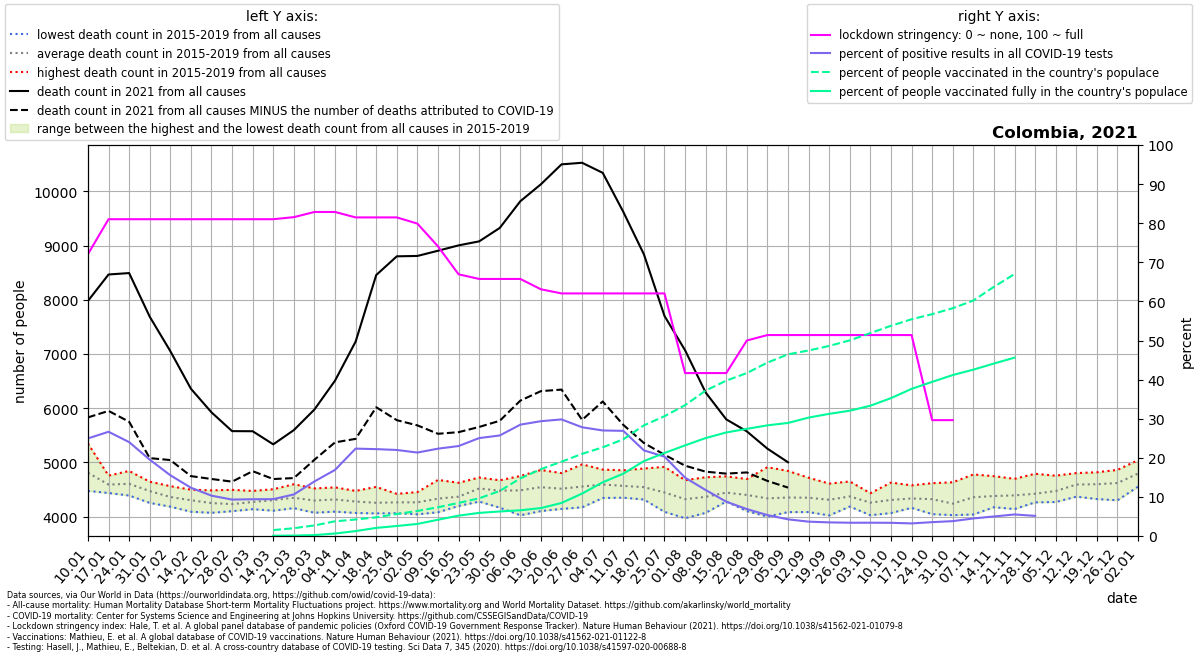

The table this chart was drawn from, first rows:
location, date, time, time_unit, deaths_2010_all_ages, deaths_2011_all_ages, deaths_2012_all_ages, deaths_2013_all_ages, deaths_2014_all_ages, deaths_2015_all_ages, deaths_2016_all_ages, deaths_2017_all_ages, deaths_2018_all_ages, deaths_2019_all_ages, deaths_2020_all_ages, deaths_2021_all_ages, new_deaths, new_cases_smoothed, new_tests_smoothed, stringency_index, people_vaccinated, people_fully_vaccinated, population, positive_test_percent
Colombia, 2021-01-10, 1, weekly, , , , , , 4746, 4474, 4755, 4721, 5348, 5078, 7979, 2149, 13777, 55199, 72.09, , , 51265841, 24.96
Colombia, 2021-01-17, 2, weekly, , , , , , 4588, 4435, 4756, 4465, 4713, 5023, 8467, 2517, 16503, 61911, 81.02, , , 51265841, 26.66
Colombia, 2021-01-24, 3, weekly, , , , , , 4525, 4389, 4635, 4631, 4842, 4915, 8493, 2743, 16912, 70438, 81.02, , , 51265841, 24.01
Colombia, 2021-01-31, 4, weekly, , , , , , 4280, 4253, 4574, 4644, 4606, 4771, 7688, 2609, 13345, 68349, 81.02, , , 51265841, 19.52
Colombia, 2021-02-07, 5, weekly, , , , , , 4185, 4183, 4392, 4485, 4562, 4635, 7053, 2010, 9794, 63043, 81.02, , , 51265841, 15.54
Colombia, 2021-02-14, 6, weekly, , , , , , 4090, 4113, 4402, 4407, 4497, 4741, 6359, 1612, 6540, 52976, 81.02, , , 51265841, 12.35
Colombia, 2021-02-21, 7, weekly, , , , , , 4070, 4131, 4231, 4332, 4484, 4708, 5923, 1229, 4795, 46478, 81.02, , , 51265841, 10.32
Colombia, 2021-02-28, 8, weekly, , , , , , 4104, 4100, 4199, 4254, 4494, 4703, 5577, 932.0, 4081, 43823, 81.02, , , 51265841, 9.313
Colombia, 2021-03-07, 9, weekly, , , , , , 4137, 4190, 4173, 4378, 4474, 4544, 5575, 737.0, 3603, 38333, 81.02, , , 51265841, 9.4
Colombia, 2021-03-14, 10, weekly, , , , , , 4109, 4218, 4244, 4505, 4440, 4548, 5333, 640.0, 3497, 37093, 81.02, 776358, 36395, 51265841, 9.429
Colombia, 2021-03-21, 11, weekly, , , , , , 4265, 4228, 4156, 4597, 4493, 4470, 5596, 885.0, 4229, 39804, 81.55, 1022047, 52247, 51265841, 10.62
Colombia, 2021-03-28, 12, weekly, , , , , , 4071, 4275, 4165, 4453, 4520, 4514, 5976, 927.0, 5848, 41893, 82.87, 1386999, 119002, 51265841, 13.96
Colombia, 2021-04-04, 13, weekly, , , , , , 4192, 4092, 4539, 4248, 4511, 4348, 6509, 1139, 8058, 47665, 82.87, 1926612, 324266, 51265841, 16.91
Colombia, 2021-04-11, 14, weekly, , , , , , 4067, 4112, 4355, 4382, 4474, 4196, 7229, 1795, 10863, 48604, 81.48, 2165805, 643430, 51265841, 22.35
Colombia, 2021-04-18, 15, weekly, , , , , , 4059, 4153, 4183, 4332, 4548, 4267, 8457, 2439, 15587, 70159, 81.48, 2448583, 1061173, 51265841, 22.22
Colombia, 2021-04-25, 16, weekly, , , , , , 4063, 4211, 4271, 4349, 4420, 4357, 8802, 3023, 16862, 76636, 81.48, 2884340, 1311733, 51265841, 22
Colombia, 2021-05-02, 17, weekly, , , , , , 4042, 4110, 4302, 4409, 4452, 4339, 8809, 3126, 17233, 80743, 79.89, 3279495, 1580777, 51265841, 21.34
Colombia, 2021-05-09, 18, weekly, , , , , , 4186, 4175, 4080, 4538, 4677, 4272, 8905, 3377, 15874, 71070, 74.07, 3770285, 2130588, 51265841, 22.34
Colombia, 2021-05-16, 19, weekly, , , , , , 4241, 4320, 4196, 4460, 4624, 4475, 9004, 3446, 16370, 71162, 66.93, 4339103, 2673964, 51265841, 23
Colombia, 2021-05-23, 20, weekly, , , , , , 4277, 4632, 4516, 4721, 4448, 4587, 9078, 3424, 15913, 63541, 65.74, 4939801, 3030159, 51265841, 25.04
Colombia, 2021-05-30, 21, weekly, , , , , , 4165, 4532, 4370, 4654, 4670, 4710, 9326, 3558, 19850, 77210, 65.74, 5908734, 3215816, 51265841, 25.71
Colombia, 2021-06-06, 22, weekly, , , , , , 4024, 4582, 4500, 4749, 4570, 4749, 9819, 3679, 24494, 86000, 65.74, 7556672, 3371687, 51265841, 28.48
Colombia, 2021-06-13, 23, weekly, , , , , , 4102, 4561, 4342, 4848, 4860, 5165, 10132, 3817, 25580, 87120, 63.1, 8771273, 3661616, 51265841, 29.36
Colombia, 2021-06-20, 24, weekly, , , , , , 4142, 4537, 4339, 4803, 4753, 5353, 10499, 4156, 27441, 92031, 62.04, 9743151, 4333280, 51265841, 29.82
Colombia, 2021-06-27, 25, weekly, , , , , , 4284, 4503, 4171, 4851, 4964, 5794, 10528, 4744, 28771, 103466, 62.04, 10773082, 5565428, 51265841, 27.81
Colombia, 2021-07-04, 26, weekly, , , , , , 4343, 4530, 4412, 4868, 4807, 6140, 10342, 4218, 29639, 109817, 62.04, 11624462, 7041100, 51265841, 26.99
Colombia, 2021-07-11, 27, weekly, , , , , , 4369, 4349, 4418, 4845, 4854, 6252, 9622, 3930, 25487, 94774, 62.04, 12677783, 8170266, 51265841, 26.89
Colombia, 2021-07-18, 28, weekly, , , , , , 4334, 4315, 4400, 4782, 4887, 6759, 8839, 3481, 19554, 89314, 62.04, 14503348, 9821764, 51265841, 21.89
Colombia, 2021-07-25, 29, weekly, , , , , , 4139, 4088, 4339, 4740, 4918, 7334, 7702, 2561, 15469, 76211, 62.04, 15705320, 10883553, 51265841, 20.3
Colombia, 2021-08-01, 30, weekly, , , , , , 3970, 4188, 4263, 4518, 4672, 7732, 7069, 2130, 10541, 70626, 41.67, 17155534, 11883659, 51265841, 14.93
Colombia, 2021-08-08, 31, weekly, , , , , , 4069, 4175, 4390, 4459, 4726, 8096, 6289, 1460, 7832, 66606, 41.67, 19068457, 12842399, 51265841, 11.76
Colombia, 2021-08-15, 32, weekly, , , , , , 4296, 4291, 4278, 4607, 4742, 7907, 5794, 1001, 4980, 56763, 41.67, 20371429, 13573220, 51265841, 8.772
Colombia, 2021-08-22, 33, weekly, , , , , , 4101, 4176, 4389, 4637, 4693, 7663, 5572, 757.0, 3498, 50836, 50, 21365450, 14047998, 51265841, 6.881
Colombia, 2021-08-29, 34, weekly, , , , , , 4000, 4036, 4234, 4498, 4912, 7173, 5253, 595.0, 2645, 49409, 51.39, 22736102, 14509643, 51265841, 5.353
Colombia, 2021-09-05, 35, weekly, , , , , , 4083, 4123, 4253, 4462, 4842, 6820, 5002, 467.0, 2002, 47008, 51.39, 23820230, 14822340, 51265841, 4.258
Colombia, 2021-09-12, 36, weekly, , , , , , 4233, 4084, 4256, 4452, 4717, 6595, , 369.0, 1714, 46713, 51.39, 24323281, 15526653, 51265841, 3.67
Colombia, 2021-09-19, 37, weekly, , , , , , 4135, 4021, 4373, 4415, 4609, 6401, , 248.0, 1594, 45792, 51.39, 24922057, 16016245, 51265841, 3.481
Colombia, 2021-09-26, 38, weekly, , , , , , 4203, 4186, 4387, 4437, 4648, 6265, , 250.0, 1535, 45233, 51.39, 25651181, 16427613, 51265841, 3.394
Colombia, 2021-10-03, 39, weekly, , , , , , 4217, 4025, 4290, 4324, 4432, 6176, , 256.0, 1504, 44261, 51.39, 26609117, 17084152, 51265841, 3.398
Colombia, 2021-10-10, 40, weekly, , , , , , 4232, 4066, 4317, 4293, 4628, 6032, , 222.0, 1451, 43054, 51.39, 27558130, 18077195, 51265841, 3.371
Colombia, 2021-10-17, 41, weekly, , , , , , 4162, 4171, 4402, 4363, 4577, 6186, , 242.0, 1382, 42942, 51.39, 28419423, 19291044, 51265841, 3.219
Colombia, 2021-10-24, 42, weekly, , , , , , 4045, 4146, 4454, 4345, 4617, 6209, , 202.0, 1326, 37454, 29.63, 29089510, 20208106, 51265841, 3.54
Colombia, 2021-10-31, 43, weekly, , , , , , 4027, 4073, 4177, 4287, 4633, 6318, , 214.0, 1551, 40802, 29.63, 29867801, 21104448, 51265841, 3.801
Colombia, 2021-11-07, 44, weekly, , , , , , 4238, 4039, 4310, 4421, 4778, 6106, , 252.0, 1687, 37557, , 30872963, 21812807, 51265841, 4.491
Colombia, 2021-11-14, 45, weekly, , , , , , 4174, 4173, 4440, 4366, 4746, 6282, , 276.0, 2155, 43113, , 32671427, 22614614, 51265841, 4.999
Colombia, 2021-11-21, 46, weekly, , , , , , 4363, 4139, 4239, 4519, 4697, 6142, , 284.0, 2366, 42962, , 34343916, 23386183, 51265841, 5.508
Colombia, 2021-11-28, 47, weekly, , , , , , 4303, 4263, 4306, 4448, 4790, 6257, , 95.0, 2317, 45020, , , , 51265841, 5.146
Colombia, 2021-12-05, 48, weekly, , , , , , 4289, 4269, 4409, 4636, 4755, 6278, , , , , , , , , 
Colombia, 2021-12-12, 49, weekly, , , , , , 4368, 4455, 4575, 4756, 4803, 6224, , , , , , , , , 
Colombia, 2021-12-19, 50, weekly, , , , , , 4324, 4590, 4491, 4763, 4818, 6655, , , , , , , , , 
Colombia, 2021-12-26, 51, weekly, , , , , , 4301, 4586, 4562, 4787, 4862, 6704, , , , , , , , , 
Colombia, 2022-01-02, 52, weekly, , , , , , 4553, 4804, 4589, 4984, 5041, 7214, , , , , , , , , 
